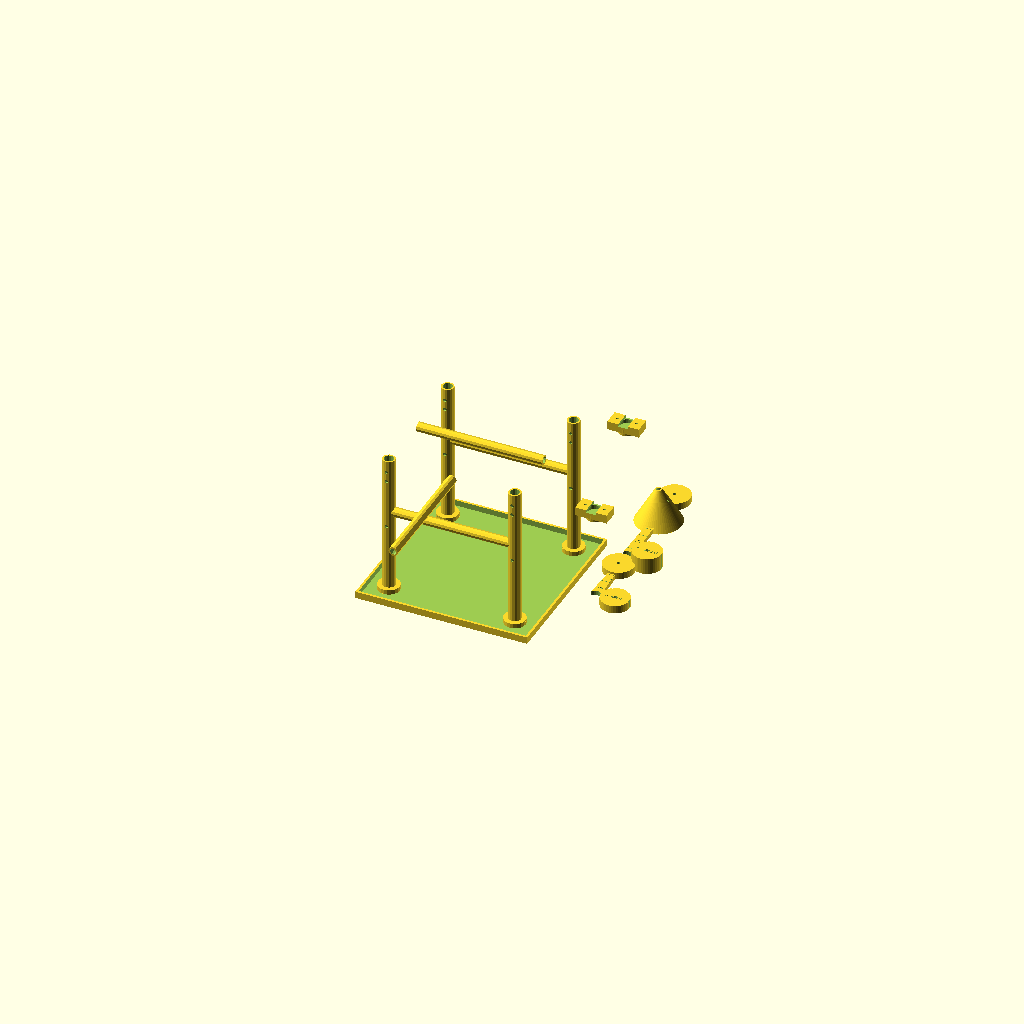
Cell 1 — every parameter at its default value.
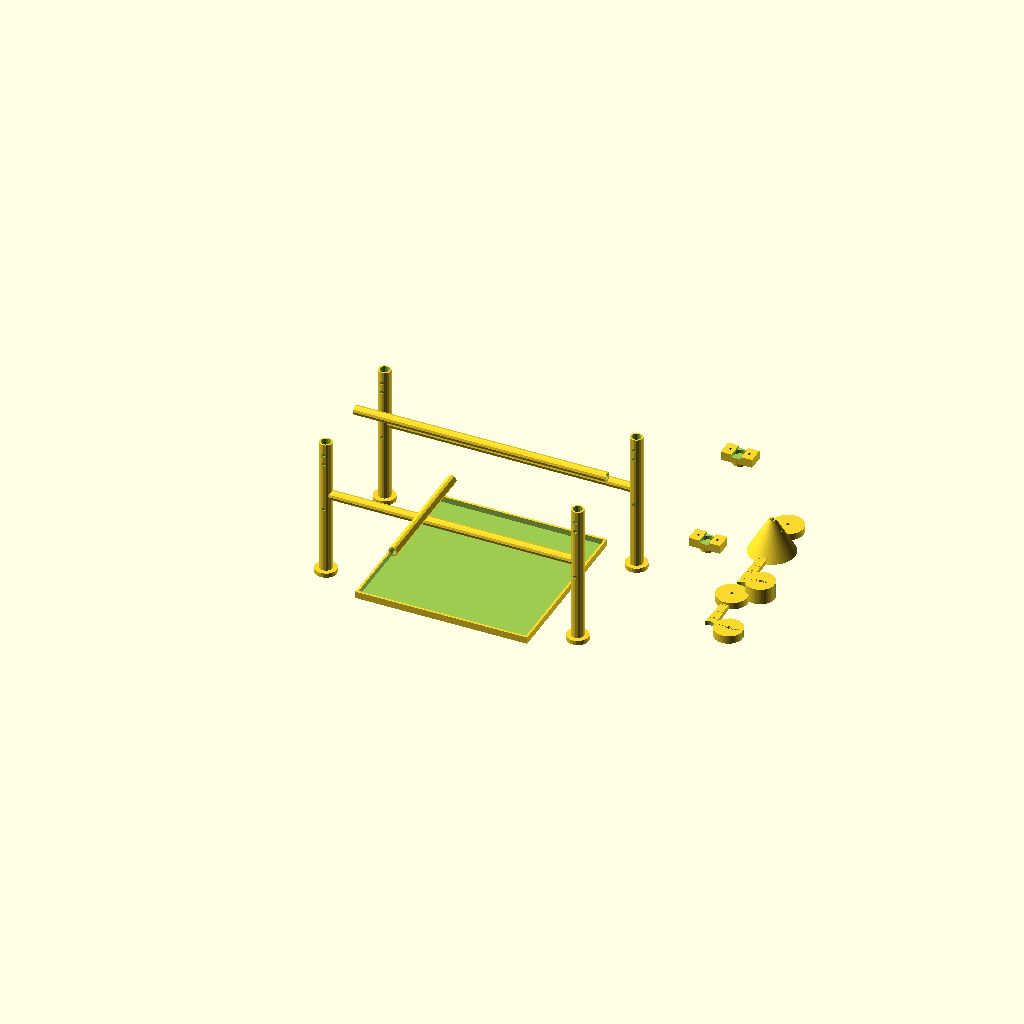
Cell 2: the same model with FRAME_W = 440.
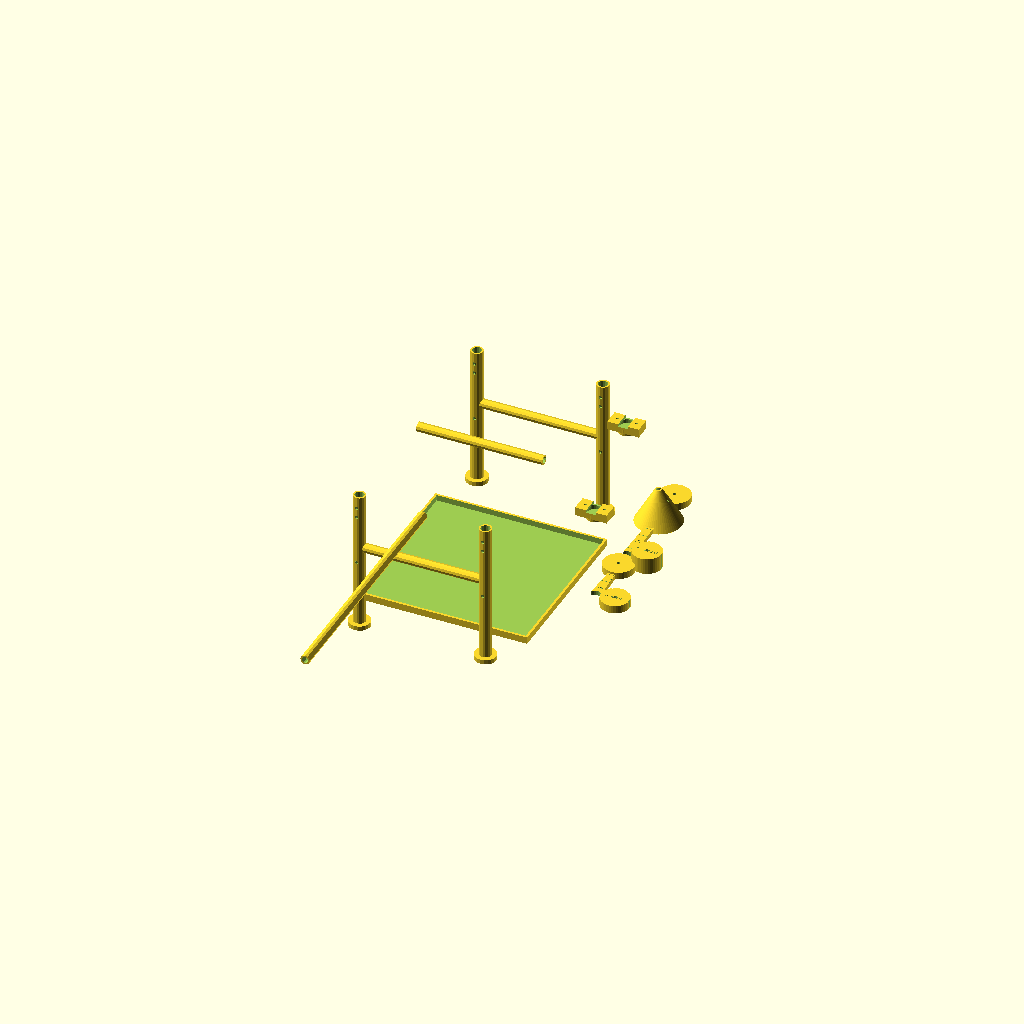
Cell 3: the same model with FRAME_D = 440.
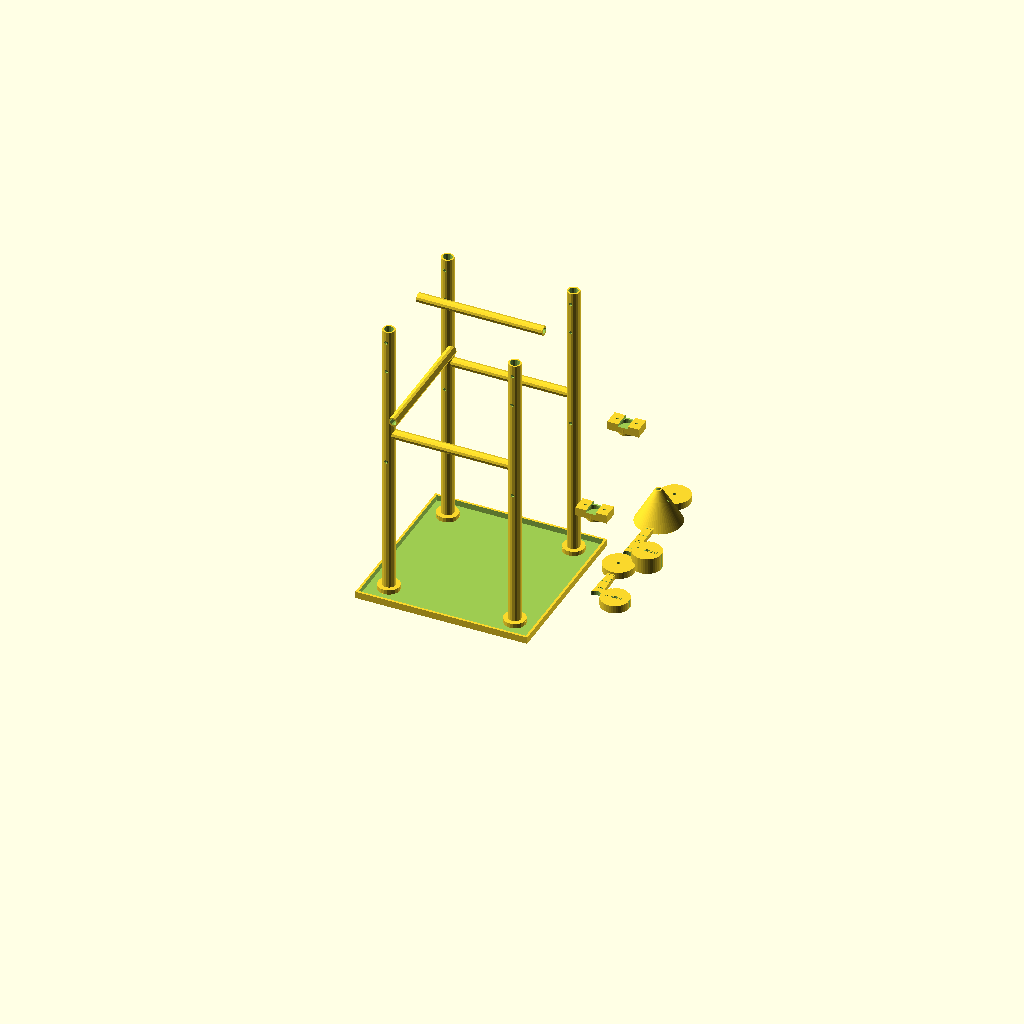
Cell 4: FRAME_H = 500 (everything else at default).
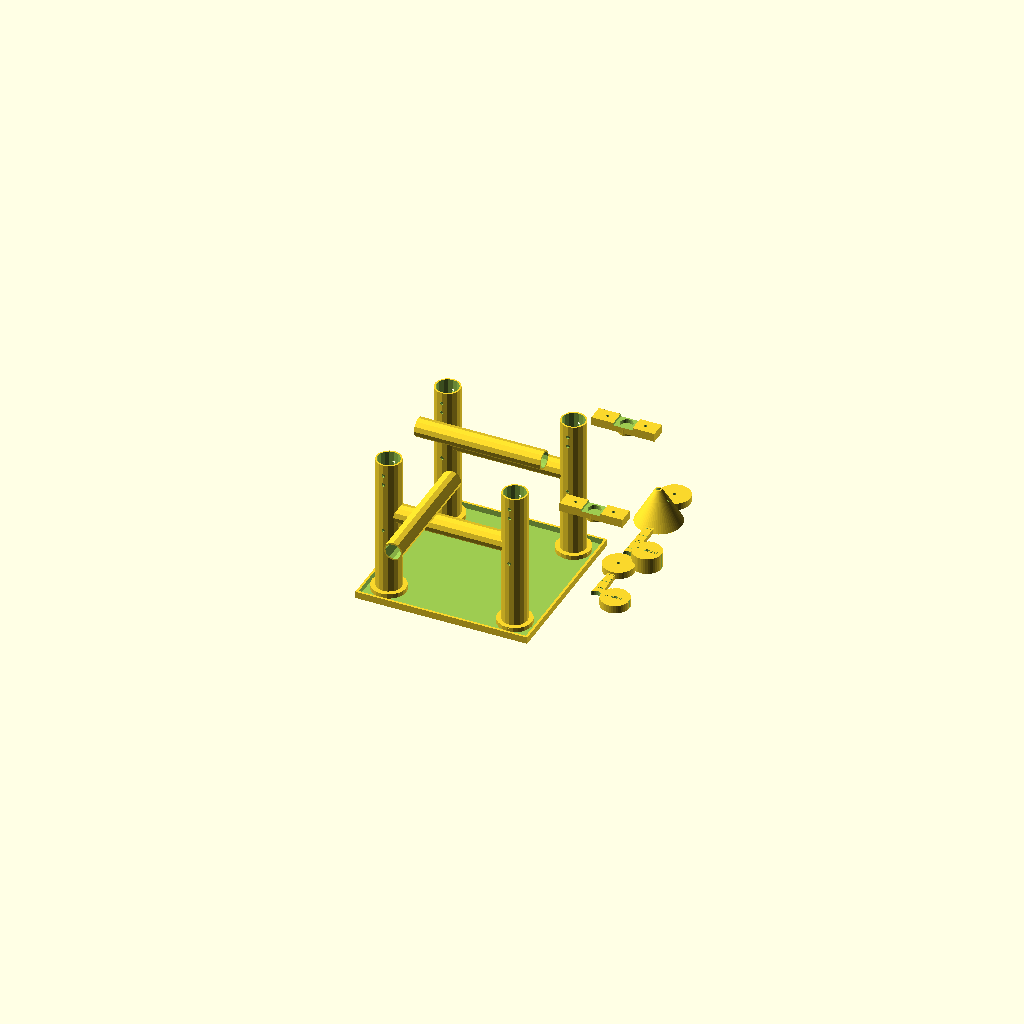
Cell 5: TUBE_D = 44 (everything else at default).
All cells are drawn from one camera (rotation 55°, 0°, 25°, orthographic, colour scheme Cornfield), so only the parameter changes between them.
OpenSCAD source file models/kinetic/sand_pendulum_harmograph.scad:
// Sand Pendulum Harmograph — Lissajous Figure Tracing Machine
// A harmograph uses two pendulums (one X-axis, one Y-axis) to trace
// Lissajous curves in sand. The ratio of pendulum lengths determines the pattern:
// f_x/f_y = 1:1 → circle/ellipse | 2:1 → figure-8 | 3:2 → three-lobed knot
// Frequency ratio depends on pendulum LENGTH: f ∝ 1/√L
// DUAL COLOR: frame + base (body) | pendulum arms + sand funnel (accent)
// PLA 0.20mm, 4 walls — add sand to funnel, gently swing pendulum, watch!
// Pivot bearings: 608 (8×22×7) ball bearings press-fit in arms
// NOTE: fill tray underneath with fine sand (~0.5kg), 300×300mm area needed

$fn = 32;

// ── Base frame dimensions ─────────────────────────────────
FRAME_W  = 220;    // Frame width (X span)
FRAME_D  = 220;    // Frame depth (Y span)
FRAME_H  = 250;    // Frame height (pendulums hang from here)
TUBE_D   = 22;     // Frame tube outer diameter
TUBE_T   = 2.8;    // Frame tube wall thickness
BASE_T   = 8;      // Base plate thickness

// ── Pendulum parameters ────────────────────────────────────
PEND_W   = 18;     // Pendulum arm width
PEND_T   = 8;      // Pendulum arm thickness
PIVOT_D  = 22.2;   // 608 bearing outer diameter (press-fit)
PIVOT_H  = 7;      // 608 bearing height
WEIGHT_D = 50;     // Weight disk diameter
WEIGHT_H = 14;     // Weight disk height
THREAD_D = 3;      // Suspension thread hole diameter

// ── Sand funnel ────────────────────────────────────────────
FUNNEL_TOP_D = 80;   // Wide top of funnel
FUNNEL_BOT_D = 8;    // Sand flow nozzle diameter
FUNNEL_H     = 60;   // Funnel height

// ── Frame corner post ──────────────────────────────────────
module frame_post(height) {
    difference() {
        cylinder(d=TUBE_D, h=height, $fn=16);
        cylinder(d=TUBE_D-TUBE_T*2, h=height+1, $fn=16);
        // Mounting holes for crossbars
        for(h=[FRAME_H*0.5, FRAME_H*0.85, height-20])
            translate([0,0,h]) rotate([90,0,0])
                cylinder(d=6, h=TUBE_D+2, center=true, $fn=10);
    }
    // Base foot (flared)
    cylinder(d=TUBE_D+16, h=BASE_T, $fn=20);
}

// ── Frame crossbar ─────────────────────────────────────────
module frame_bar(length) {
    difference() {
        cylinder(d=TUBE_D*0.75, h=length, $fn=12);
        cylinder(d=TUBE_D*0.75-TUBE_T*2, h=length+1, $fn=12);
    }
}

// ── Pivot bracket (mounts at top of frame, holds bearing) ─
module pivot_bracket() {
    BW = TUBE_D*2.5;
    BH = 28;
    difference() {
        union() {
            cube([BW, BH, 15], center=true);
            translate([0,0,-7]) cylinder(d=PIVOT_D+6, h=PIVOT_H+4, center=true, $fn=24);
        }
        // Bearing pocket (press-fit 608)
        cylinder(d=PIVOT_D, h=PIVOT_H+1, center=true, $fn=24);
        // Mounting slot (for clamping to frame top bar)
        translate([0, 0, 6]) cube([TUBE_D*0.76, BH+2, 6], center=true);
        // Adjustment slot
        for(s=[-1,1]) translate([s*BW*0.3, 0, 0])
            cylinder(d=5, h=16, center=true, $fn=10);
    }
}

// ── Pendulum arm ──────────────────────────────────────────
// Physical principle: period T = 2π√(L/g) where L = arm length
// For 2:1 Lissajous ratio, one arm must be 4× longer than the other
// Short arm (X): 80mm active length → f ∝ 1/√80
// Long arm (Y): 160mm active length → f ∝ 1/√160 → ratio ≈ 1.41 ≈ √2:1
// For exact 2:1 ratio: L_Y = 4×L_X
ARM_SHORT = 90;    // X pendulum arm length
ARM_LONG  = 180;   // Y pendulum arm length (4× for 2:1 freq ratio)
ARM_ANGLE = 0;     // Initial displacement angle

module pendulum_arm(length, label="") {
    difference() {
        union() {
            // Main arm
            hull() {
                cylinder(d=PEND_W, h=PEND_T, $fn=20);
                translate([0, length, 0]) cylinder(d=PEND_W*0.6, h=PEND_T, $fn=16);
            }
            // Weight attachment boss (bottom)
            translate([0, length, 0]) cylinder(d=WEIGHT_D+4, h=PEND_T+4, $fn=40);
        }
        // Pivot bearing socket (top)
        translate([0,0,-1]) cylinder(d=PIVOT_D, h=PEND_T+3, $fn=24);
        // Thread hole for suspension adjustment
        translate([0, length*0.25, -1]) cylinder(d=THREAD_D, h=PEND_T+2, $fn=10);
        // Coupling rod hole (bottom — for attaching funnel arm)
        translate([0, length, -1]) cylinder(d=THREAD_D, h=PEND_T+6, $fn=10);
        // Weight mounting bore
        translate([0, length, PEND_T]) cylinder(d=6, h=WEIGHT_H+4, $fn=16);
        // Label
        if (label != "")
            translate([3, length*0.5, PEND_T-1])
                linear_extrude(1.2) text(label, size=6, $fn=4);
        // Length markings (every 20mm)
        for(lm=[20:20:length-20])
            translate([-PEND_W/2-0.5, lm, PEND_T-0.5])
                cube([PEND_W+1, 1, 1]);
    }
}

// ── Weight disk (adds mass for longer pendulum swing) ─────
module weight_disk(n=1) {
    difference() {
        cylinder(d=WEIGHT_D, h=WEIGHT_H*n, $fn=40);
        // Center bore for coupling rod
        cylinder(d=6.2, h=WEIGHT_H*n+2, $fn=16);
        // Grip flats
        for(a=[0,60,120]) rotate([0,0,a])
            translate([WEIGHT_D/2-1, -3, 0]) cube([5, 6, WEIGHT_H*n+2]);
        // Weight label
        translate([-18, -3, WEIGHT_H*n-1.2])
            linear_extrude(1.5) text(str(n,"× WEIGHT"), size=5, $fn=4);
    }
}

// ── Sand funnel ────────────────────────────────────────────
module sand_funnel() {
    difference() {
        union() {
            // Conical funnel body
            cylinder(d1=FUNNEL_TOP_D, d2=FUNNEL_BOT_D+4, h=FUNNEL_H, $fn=60);
            // Nozzle
            translate([0,0,-15]) cylinder(d=FUNNEL_BOT_D+4, h=16, $fn=20);
        }
        // Interior
        cylinder(d1=FUNNEL_TOP_D-6, d2=FUNNEL_BOT_D, h=FUNNEL_H, $fn=60);
        translate([0,0,-16]) cylinder(d=FUNNEL_BOT_D, h=17, $fn=16);
        // Attachment arm hole
        translate([-FUNNEL_TOP_D/2-1, 0, FUNNEL_H*0.7])
            rotate([0,90,0]) cylinder(d=THREAD_D, h=FUNNEL_TOP_D+2, $fn=10);
        // Flow control rings (decorative + functional ridges)
        for(z=[FUNNEL_H*0.3, FUNNEL_H*0.6, FUNNEL_H*0.85])
            translate([0,0,z])
                rotate_extrude($fn=60) translate([FUNNEL_TOP_D/4, 0])
                    square([3, 3]);
    }
}

// ── Sand tray (catch tray below) ──────────────────────────
module sand_tray() {
    TRAY_W = 300; TRAY_D = 300; TRAY_H = 12;
    difference() {
        cube([TRAY_W, TRAY_D, TRAY_H], center=true);
        translate([0,0,2]) cube([TRAY_W-8, TRAY_D-8, TRAY_H], center=true);
        // Reference grid (for Lissajous pattern measurement)
        for(x=[-6:1:6]) translate([x*20, 0, TRAY_H/2-0.5])
            cube([0.8, TRAY_D-10, 1], center=true);
        for(y=[-6:1:6]) translate([0, y*20, TRAY_H/2-0.5])
            cube([TRAY_W-10, 0.8, 1], center=true);
        // Label
        translate([-60, -TRAY_D/2+5, TRAY_H/2-1.5])
            linear_extrude(2) text("HARMOGRAPH SAND PENDULUM", size=6, $fn=4);
        // Freq ratio table
        translate([-60, -TRAY_D/2+15, TRAY_H/2-1.5])
            linear_extrude(2) text("1:1→circle  2:1→fig8  3:2→knot", size=5, $fn=4);
    }
}

// ── Assembly layout ───────────────────────────────────────
// Color 1 (frame/body):
// 4 corner posts
for(x=[-FRAME_W/2, FRAME_W/2]) for(y=[-FRAME_D/2, FRAME_D/2])
    translate([x, y, 0]) frame_post(FRAME_H);

// Top crossbars (supports pivot brackets)
translate([-FRAME_W/2, 0, FRAME_H-8]) rotate([90,0,90])
    frame_bar(FRAME_W);
translate([0, -FRAME_D/2, FRAME_H-8]) rotate([90,0,0])
    frame_bar(FRAME_D);
// Mid braces
for(y=[-FRAME_D/2, FRAME_D/2]) translate([-FRAME_W/2, y, FRAME_H*0.6])
    rotate([90,0,90]) frame_bar(FRAME_W);

// Sand tray (base)
translate([0, 0, BASE_T/2-4]) sand_tray();

// Color 2 (accent): pendulums + funnel
translate([FRAME_W*0.9, 0, 0]) {
    // X-axis pendulum (short — higher frequency)
    translate([0, 0, 0]) pendulum_arm(ARM_SHORT, "X");
    translate([PEND_W*2, 0, 0]) weight_disk(1);
    // Y-axis pendulum (long — lower frequency)
    translate([0, ARM_SHORT+30, 0]) pendulum_arm(ARM_LONG, "Y");
    translate([PEND_W*2, ARM_SHORT+30, 0]) weight_disk(2);
    // Sand funnel
    translate([0, ARM_LONG+60, 0]) sand_funnel();
    // Pivot brackets (2x)
    translate([0, 0, ARM_SHORT+80]) pivot_bracket();
    translate([0, ARM_SHORT+30, ARM_LONG+80]) pivot_bracket();
}
Parameter table extracted from the source (name, type, default, range or options):
FRAME_W: number, default 220
FRAME_D: number, default 220
FRAME_H: number, default 250
TUBE_D: number, default 22
TUBE_T: number, default 2.8
BASE_T: number, default 8
PEND_W: number, default 18
PEND_T: number, default 8
PIVOT_D: number, default 22.2
PIVOT_H: number, default 7
WEIGHT_D: number, default 50
WEIGHT_H: number, default 14
THREAD_D: number, default 3
FUNNEL_TOP_D: number, default 80
FUNNEL_BOT_D: number, default 8
FUNNEL_H: number, default 60
